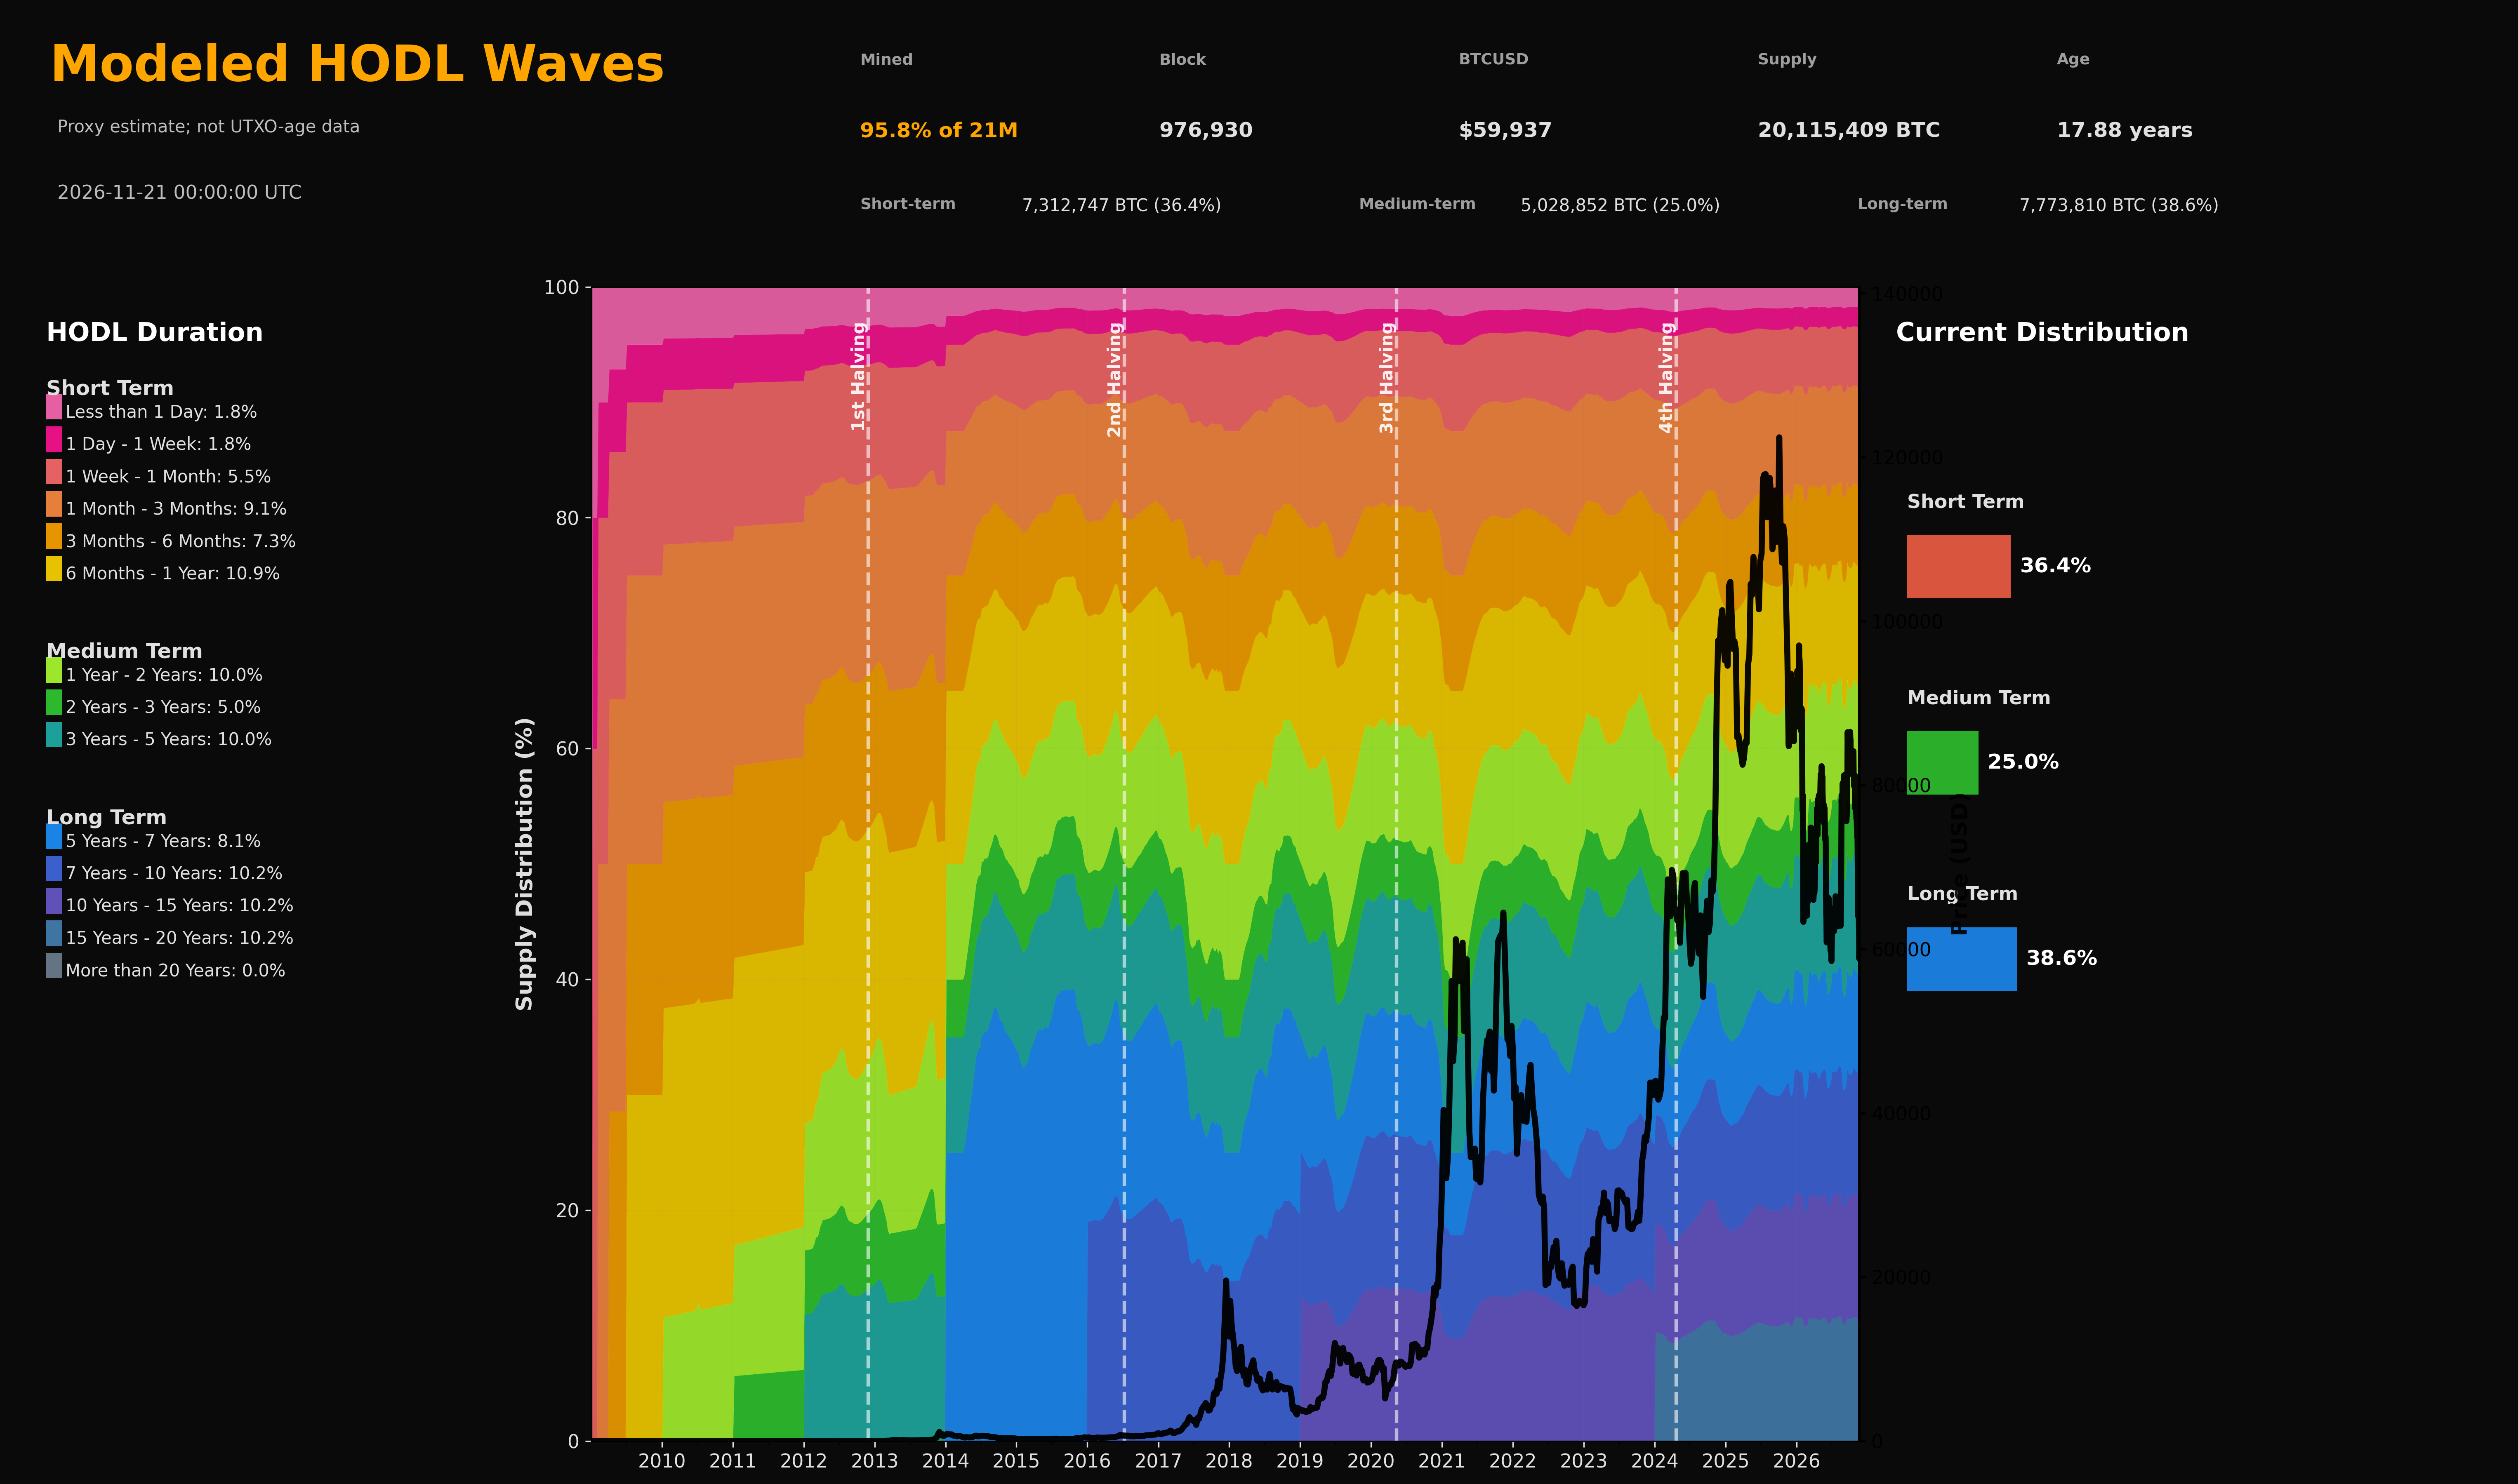

Reproduce this figure in Python.
#!/usr/bin/env python3
"""
HODL Waves Price Chart

Creates a visualization showing the distribution of Bitcoin supply by holding duration
(HODL waves) over time, with the Bitcoin price overlaid.

The chart shows:
- Stacked area chart of HODL waves (supply distribution by age bands)
- Bitcoin price line overlaid on the chart
- Key metrics including percentage mined, block height, current price, etc.
- Legend showing different HODL duration bands
- Current distribution summary (Short, Medium, Long Term)
"""

import pandas as pd
import matplotlib
matplotlib.use('Agg')
import matplotlib.pyplot as plt
import matplotlib.dates as mdates
from matplotlib.patches import Rectangle
import numpy as np
from datetime import datetime, timedelta
from pathlib import Path
import requests

# Genesis block date
GENESIS_DATE = datetime(2009, 1, 3)

# Halving dates (approximate)
HALVINGS = [
    {'block': 210000, 'date': datetime(2012, 11, 28), 'label': '1st Halving'},
    {'block': 420000, 'date': datetime(2016, 7, 9), 'label': '2nd Halving'},
    {'block': 630000, 'date': datetime(2020, 5, 11), 'label': '3rd Halving'},
    {'block': 840000, 'date': datetime(2024, 4, 20), 'label': '4th Halving'},
]

def get_block_height_from_mempool():
    """Fetch current block height from mempool.space API"""
    try:
        url = 'https://mempool.space/api/blocks/tip/height'
        response = requests.get(url, timeout=5)
        if response.status_code == 200:
            return int(response.text.strip())
        else:
            raise Exception(f"API returned status code {response.status_code}")
    except Exception as e:
        print(f"Warning: Could not fetch block height from mempool.space API: {e}")
        print("Falling back to calculated block height...")
        return None

def calculate_block_height_fallback(date):
    """Calculate approximate block height from date (fallback method)"""
    days_since_genesis = (date - GENESIS_DATE).days
    blocks_per_day = 144
    return int(days_since_genesis * blocks_per_day)

def get_hodl_waves_data_from_api():
    """Attempt to fetch HODL wave data from public API"""
    # Try multiple APIs that might have HODL wave data
    apis = [
        {
            'url': 'https://api.glassnode.com/v1/metrics/supply/hodl_waves',
            'params': {'a': 'BTC', 'i': '1d'},
            'headers': {}  # Some require API key
        },
    ]
    
    # For now, return None to use approximation
    # This would require API keys for most services
    return None

def approximate_hodl_waves(dates, prices, supply_data):
    """
    Approximate HODL waves based on price movements and supply.
    This is a simplified model - real HODL waves require UTXO age data.
    """
    print("Generating approximate HODL waves data...")
    
    # HODL wave bands (in days)
    bands = [
        {'name': 'Less than 1 Day', 'min': 0, 'max': 1},
        {'name': '1 Day - 1 Week', 'min': 1, 'max': 7},
        {'name': '1 Week - 1 Month', 'min': 7, 'max': 30},
        {'name': '1 Month - 3 Months', 'min': 30, 'max': 90},
        {'name': '3 Months - 6 Months', 'min': 90, 'max': 180},
        {'name': '6 Months - 1 Year', 'min': 180, 'max': 365},
        {'name': '1 Year - 2 Years', 'min': 365, 'max': 730},
        {'name': '2 Years - 3 Years', 'min': 730, 'max': 1095},
        {'name': '3 Years - 5 Years', 'min': 1095, 'max': 1825},
        {'name': '5 Years - 7 Years', 'min': 1825, 'max': 2555},
        {'name': '7 Years - 10 Years', 'min': 2555, 'max': 3650},
        {'name': '10 Years - 15 Years', 'min': 3650, 'max': 5475},
        {'name': '15 Years - 20 Years', 'min': 5475, 'max': 7300},
        {'name': 'More than 20 Years', 'min': 7300, 'max': float('inf')},
    ]
    
    # Initialize results
    hodl_data = {}
    for band in bands:
        hodl_data[band['name']] = []
    
    # Calculate network age at each date
    # Convert GENESIS_DATE to pandas Timestamp for proper date arithmetic with numpy datetime64
    genesis_ts = pd.Timestamp(GENESIS_DATE)
    # Handle both pandas Timestamp and numpy datetime64
    network_ages = [(pd.Timestamp(date) - genesis_ts).days for date in dates]
    
    # Approximate HODL waves using a model based on:
    # - Recent activity increases short-term holdings
    # - Long-term holders accumulate over time
    # - Price volatility affects short-term movements
    
    for i, (date, price, supply) in enumerate(zip(dates, prices, supply_data)):
        network_age = network_ages[i]
        
        # Calculate price volatility (30-day rolling)
        if i >= 30:
            recent_prices = prices[max(0, i-30):i+1]
            if len(recent_prices) > 1:
                price_mean = np.mean(recent_prices)
                if price_mean > 0:
                    volatility = np.std(recent_prices) / price_mean
                else:
                    volatility = 0.1
            else:
                volatility = 0.1
        else:
            volatility = 0.1
        
        # Model: higher volatility = more short-term activity
        short_term_multiplier = min(1.0, 0.3 + volatility * 2)
        
        # Distribute supply across bands (simplified model)
        total_distributed = 0
        band_values = {}
        
        # Short term (0-1 year)
        if network_age >= 365:
            # Short term: 30-50% typically, varies with volatility
            short_term_pct = 0.35 + (volatility - 0.05) * 0.3
            short_term_pct = max(0.20, min(0.50, short_term_pct))
        else:
            short_term_pct = 0.95  # Very early, most coins are short-term
        
        # Distribute short-term bands
        short_bands = ['Less than 1 Day', '1 Day - 1 Week', '1 Week - 1 Month', 
                      '1 Month - 3 Months', '3 Months - 6 Months', '6 Months - 1 Year']
        short_weights = [0.05, 0.05, 0.15, 0.25, 0.20, 0.30]
        short_total = supply * short_term_pct
        
        # Initialize all short-term bands
        for band_name in short_bands:
            band_idx = next((i for i, b in enumerate(bands) if b['name'] == band_name), None)
            if band_idx is not None and network_age >= bands[band_idx]['min']:
                weight_idx = short_bands.index(band_name)
                value = short_total * short_weights[weight_idx]
                band_values[band_name] = value
                total_distributed += value
            else:
                band_values[band_name] = 0.0
        
        # Medium term (1-5 years)
        if network_age >= 1825:
            medium_pct = 0.25
        elif network_age >= 365:
            # Medium term increases as network ages
            medium_pct = 0.15 + (network_age - 365) / 1825 * 0.10
        else:
            medium_pct = 0.05
        
        medium_bands = ['1 Year - 2 Years', '2 Years - 3 Years', '3 Years - 5 Years']
        medium_weights = [0.40, 0.20, 0.40]
        medium_total = supply * medium_pct
        
        # Initialize all medium-term bands
        for band_name in medium_bands:
            band_idx = next((i for i, b in enumerate(bands) if b['name'] == band_name), None)
            if band_idx is not None and network_age >= bands[band_idx]['min']:
                weight_idx = medium_bands.index(band_name)
                value = medium_total * medium_weights[weight_idx]
                band_values[band_name] = value
                total_distributed += value
            else:
                band_values[band_name] = 0.0
        
        # Long term (5+ years)
        if network_age >= 1825:
            long_pct = 1.0 - short_term_pct - medium_pct
        else:
            long_pct = 0.0
        
        long_bands = ['5 Years - 7 Years', '7 Years - 10 Years', '10 Years - 15 Years',
                     '15 Years - 20 Years', 'More than 20 Years']
        long_weights = [0.20, 0.25, 0.25, 0.25, 0.05]
        
        # Only assign to bands that are possible given network age
        long_total = supply * long_pct
        valid_long_bands = []
        valid_long_weights = []
        
        # Initialize all long-term bands to 0 first
        for band_name in long_bands:
            band_values[band_name] = 0.0
        
        for band_name, weight in zip(long_bands, long_weights):
            band_idx = next((i for i, b in enumerate(bands) if b['name'] == band_name), None)
            if band_idx is not None and network_age >= bands[band_idx]['min']:
                valid_long_bands.append(band_name)
                valid_long_weights.append(weight)
        
        if valid_long_bands and sum(valid_long_weights) > 0:
            weight_sum = sum(valid_long_weights)
            for band_name, weight in zip(valid_long_bands, valid_long_weights):
                value = long_total * (weight / weight_sum)
                band_values[band_name] = value
                total_distributed += value
        
        # Ensure all bands are in band_values
        for band in bands:
            if band['name'] not in band_values:
                band_values[band['name']] = 0.0
        
        # Normalize to match total supply
        if total_distributed > 0 and total_distributed != supply:
            scale = supply / total_distributed
            for band_name in band_values:
                band_values[band_name] *= scale
        
        # Ensure total matches supply (handle rounding errors)
        current_total = sum(band_values.values())
        if abs(current_total - supply) > 0.01 and current_total > 0:
            # Adjust proportionally
            adjustment = supply / current_total
            for band_name in band_values:
                band_values[band_name] *= adjustment
        
        # Add to results
        for band in bands:
            value = band_values.get(band['name'], 0.0)
            hodl_data[band['name']].append(value)
    
    return hodl_data, bands

# Load data
script_dir = Path(__file__).parent
dataset_path = script_dir.parent / 'data' / 'bitcoin_csv_data' / 'daily_price.csv'

print("Loading price data...")
data = pd.read_csv(dataset_path)

# Convert dates and prices
data['Date'] = pd.to_datetime(data['date'], format='%m/%d/%y')
data['Price'] = pd.to_numeric(data['price'], errors='coerce')
data['Supply'] = pd.to_numeric(data['supply'], errors='coerce')

# Get block height if available
if 'block_height' in data.columns:
    data['BlockHeight'] = pd.to_numeric(data['block_height'], errors='coerce')
else:
    data['BlockHeight'] = None

data = data.dropna(subset=['Date', 'Price', 'Supply'])
data = data.sort_values(by='Date').reset_index(drop=True)

# Sample data for performance (daily data can be large)
# Use weekly sampling for historical data, daily for recent data
cutoff_date = data['Date'].max() - timedelta(days=365)
recent_data = data[data['Date'] >= cutoff_date]
historical_data = data[data['Date'] < cutoff_date]

# Sample historical data (weekly)
historical_sampled = historical_data.iloc[::7]  # Every 7 days

# Combine
data_sampled = pd.concat([historical_sampled, recent_data]).sort_values('Date').reset_index(drop=True)

print(f"Loaded {len(data)} rows, using {len(data_sampled)} for chart")

# Get HODL waves data
hodl_waves_data = get_hodl_waves_data_from_api()
if hodl_waves_data is None:
    # Use approximation
    hodl_data, bands = approximate_hodl_waves(
        data_sampled['Date'].values,
        data_sampled['Price'].values,
        data_sampled['Supply'].values
    )
else:
    # Process API data (not implemented in this version)
    hodl_data, bands = approximate_hodl_waves(
        data_sampled['Date'].values,
        data_sampled['Price'].values,
        data_sampled['Supply'].values
    )

# Get current values
current_date = data['Date'].max()
current_row = data[data['Date'] == current_date].iloc[0]
current_price = current_row['Price']
current_supply = current_row['Supply']
current_block_height = current_row.get('BlockHeight')

if pd.isna(current_block_height):
    current_block_height = get_block_height_from_mempool()
    if current_block_height is None:
        current_block_height = calculate_block_height_fallback(current_date)

# Calculate current HODL wave distribution (use last data point)
current_idx = len(data_sampled) - 1
current_distribution = {}
for band in bands:
    band_name = band['name']
    if band_name in hodl_data and len(hodl_data[band_name]) > current_idx:
        current_distribution[band_name] = hodl_data[band_name][current_idx]
    else:
        current_distribution[band_name] = 0.0

# Calculate percentages
total_supply = sum(current_distribution.values())
current_percentages = {k: (v / total_supply * 100) if total_supply > 0 else 0 
                       for k, v in current_distribution.items()}

# Calculate Short, Medium, Long Term
short_term_bands = ['Less than 1 Day', '1 Day - 1 Week', '1 Week - 1 Month', 
                   '1 Month - 3 Months', '3 Months - 6 Months', '6 Months - 1 Year']
medium_term_bands = ['1 Year - 2 Years', '2 Years - 3 Years', '3 Years - 5 Years']
long_term_bands = ['5 Years - 7 Years', '7 Years - 10 Years', '10 Years - 15 Years',
                  '15 Years - 20 Years', 'More than 20 Years']

short_term_btc = sum(current_distribution.get(band, 0) for band in short_term_bands)
medium_term_btc = sum(current_distribution.get(band, 0) for band in medium_term_bands)
long_term_btc = sum(current_distribution.get(band, 0) for band in long_term_bands)

short_term_pct = (short_term_btc / total_supply * 100) if total_supply > 0 else 0
medium_term_pct = (medium_term_btc / total_supply * 100) if total_supply > 0 else 0
long_term_pct = (long_term_btc / total_supply * 100) if total_supply > 0 else 0

# Calculate network age
network_age_days = (current_date - GENESIS_DATE).days
network_age_years = network_age_days / 365.25

# Calculate percentage of 21M mined
total_possible_supply = 21000000
mined_percentage = (current_supply / total_possible_supply) * 100

# Create figure - larger size for better detail
fig = plt.figure(figsize=(26, 15))
fig.patch.set_facecolor('#0a0a0a')
gs = fig.add_gridspec(2, 4, height_ratios=[0.18, 0.82], width_ratios=[0.23, 0.52, 0.15, 0.10],
                     hspace=0.03, wspace=0.03)

# Main chart area
ax_main = fig.add_subplot(gs[1, 1])
ax_main.set_facecolor('#0a0a0a')

# Header area (top)
ax_header = fig.add_subplot(gs[0, :])
ax_header.set_facecolor('#0a0a0a')
ax_header.axis('off')

# Left sidebar (legend)
ax_legend = fig.add_subplot(gs[1, 0])
ax_legend.set_facecolor('#0a0a0a')
ax_legend.axis('off')

# Right sidebar (current distribution)
ax_current = fig.add_subplot(gs[1, 2])
ax_current.set_facecolor('#0a0a0a')
ax_current.axis('off')

# Define colors for HODL bands (warm to cool) - matching example colors more closely
colors = {
    'Less than 1 Day': '#FF69B4',  # Hot pink
    '1 Day - 1 Week': '#FF1493',  # Deep pink
    '1 Week - 1 Month': '#FF6B6B',  # Coral red
    '1 Month - 3 Months': '#FF8C42',  # Orange
    '3 Months - 6 Months': '#FFA500',  # Orange
    '6 Months - 1 Year': '#FFD700',  # Gold
    '1 Year - 2 Years': '#ADFF2F',  # Green yellow
    '2 Years - 3 Years': '#32CD32',  # Lime green
    '3 Years - 5 Years': '#20B2AA',  # Light sea green
    '5 Years - 7 Years': '#1E90FF',  # Dodger blue
    '7 Years - 10 Years': '#4169E1',  # Royal blue
    '10 Years - 15 Years': '#6A5ACD',  # Slate blue
    '15 Years - 20 Years': '#4682B4',  # Steel blue
    'More than 20 Years': '#708090',  # Slate gray
}

# Plot stacked area chart
dates_array = data_sampled['Date'].values
band_values_list = []

for band in bands:
    band_name = band['name']
    if band_name in hodl_data:
        values = np.array(hodl_data[band_name])
        # Convert to percentages
        supply_array = np.array(data_sampled['Supply'].values)
        percentages = (values / supply_array * 100) if len(supply_array) > 0 else values * 0
        band_values_list.append({
            'name': band_name,
            'values': percentages,
            'color': colors.get(band_name, '#808080')
        })

# Stack the areas (bottom to top, oldest to newest)
stacked_data = np.zeros(len(dates_array))
for band_info in reversed(band_values_list):  # Reverse to stack from bottom
    ax_main.fill_between(dates_array, stacked_data, stacked_data + band_info['values'],
                        color=band_info['color'], alpha=0.85, linewidth=0.1, 
                        edgecolor=band_info['color'], label=band_info['name'])
    stacked_data += band_info['values']

# Overlay price line - make it more prominent
ax_price = ax_main.twinx()
ax_price.plot(dates_array, data_sampled['Price'].values, 
             color='black', linewidth=3.5, zorder=100, label='BTC Price', alpha=0.95)

# Format main chart
ax_main.set_xlim(dates_array.min(), dates_array.max())
ax_main.set_ylim(0, 100)
ax_main.set_ylabel('Supply Distribution (%)', color='#E0E0E0', fontsize=13, fontweight='bold')
ax_main.tick_params(axis='y', colors='#E0E0E0', labelsize=11)
ax_main.tick_params(axis='x', colors='#E0E0E0', labelsize=11)

# Format price axis
price_max = data_sampled['Price'].max()
price_ticks = np.arange(0, price_max + 20000, 20000)
ax_price.set_ylim(0, price_max * 1.15)
ax_price.set_yticks(price_ticks)
ax_price.set_ylabel('Price (USD)', color='black', fontsize=13, fontweight='bold', alpha=0.9)
ax_price.tick_params(axis='y', colors='black', labelsize=11, width=1.5)
ax_price.spines['right'].set_color('black')
ax_price.spines['right'].set_linewidth(1.5)

# Add halving lines
dates_min = pd.Timestamp(dates_array.min())
dates_max = pd.Timestamp(dates_array.max())
for halving in HALVINGS:
    halving_date = pd.Timestamp(halving['date'])
    if dates_min <= halving_date <= dates_max:
        ax_main.axvline(x=halving['date'], color='#FFFFFF', linestyle='--', 
                       linewidth=2, alpha=0.6, zorder=50)
        ax_main.text(halving['date'], 97, halving['label'], 
                    rotation=90, color='#FFFFFF', fontsize=10, fontweight='bold',
                    ha='right', va='top', alpha=0.9)

# Format x-axis
ax_main.xaxis.set_major_locator(mdates.YearLocator())
ax_main.xaxis.set_major_formatter(mdates.DateFormatter('%Y'))
ax_main.xaxis.set_minor_locator(mdates.MonthLocator((1, 7)))

# Grid - more subtle
ax_main.grid(True, which="major", linestyle='-', alpha=0.08, color='#808080', linewidth=0.5)
ax_main.grid(True, which="minor", linestyle='--', alpha=0.03, color='#808080', linewidth=0.3)

# Remove spines
for spine in ax_main.spines.values():
    spine.set_visible(False)

# HEADER SECTION
header_y = 0.88

# Left side - Title
ax_header.text(0.015, header_y, 'HODL Waves Price',
              fontsize=30, fontweight='bold', color='#FFA500',
              verticalalignment='top', horizontalalignment='left',
              transform=ax_header.transAxes)

# Compact header metrics. Keep labels short so they do not collide on save.
date_str = current_date.strftime('%Y-%m-%d %H:%M:%S UTC')
ax_header.text(0.018, 0.32, date_str,
              fontsize=11, color='#BDBDBD',
              verticalalignment='top', horizontalalignment='left',
              transform=ax_header.transAxes)

metric_columns = [
    ('Mined', f'{mined_percentage:.1f}% of 21M', '#FFA500'),
    ('Block', f'{int(current_block_height):,}', '#E0E0E0'),
    ('BTCUSD', f'${current_price:,.0f}', '#E0E0E0'),
    ('Supply', f'{current_supply:,.0f} BTC', '#E0E0E0'),
    ('Age', f'{network_age_years:.2f} years', '#E0E0E0'),
]

for idx, (label, value, value_color) in enumerate(metric_columns):
    x_pos = 0.26 + idx * 0.135
    ax_header.text(x_pos, 0.84, label,
                  fontsize=9, color='#9E9E9E', fontweight='bold',
                  verticalalignment='top', horizontalalignment='left',
                  transform=ax_header.transAxes)
    ax_header.text(x_pos, 0.57, value,
                  fontsize=12, color=value_color, fontweight='bold',
                  verticalalignment='top', horizontalalignment='left',
                  transform=ax_header.transAxes)

holder_columns = [
    ('Short-term', short_term_btc, short_term_pct),
    ('Medium-term', medium_term_btc, medium_term_pct),
    ('Long-term', long_term_btc, long_term_pct),
]

for idx, (label, btc_value, pct_value) in enumerate(holder_columns):
    x_pos = 0.26 + idx * 0.225
    ax_header.text(x_pos, 0.27, label,
                  fontsize=9, color='#9E9E9E', fontweight='bold',
                  verticalalignment='top', horizontalalignment='left',
                  transform=ax_header.transAxes)
    ax_header.text(x_pos + 0.065, 0.27,
                  f'{btc_value:,.0f} BTC ({pct_value:.1f}%)',
                  fontsize=10, color='#E0E0E0',
                  verticalalignment='top', horizontalalignment='left',
                  transform=ax_header.transAxes)

# LEFT SIDEBAR - Legend
legend_y = 0.97
legend_title_y = legend_y
ax_legend.text(0.06, legend_title_y, 'HODL Duration',
              fontsize=15, fontweight='bold', color='#FFFFFF',
              verticalalignment='top', horizontalalignment='left',
              transform=ax_legend.transAxes)

legend_y -= 0.05

# Group by category
short_legend = []
medium_legend = []
long_legend = []

for band in bands:
    band_name = band['name']
    pct = current_percentages.get(band_name, 0)
    color = colors.get(band_name, '#808080')
    
    if band_name in short_term_bands:
        short_legend.append((band_name, pct, color))
    elif band_name in medium_term_bands:
        medium_legend.append((band_name, pct, color))
    elif band_name in long_term_bands:
        long_legend.append((band_name, pct, color))

# Short Term
ax_legend.text(0.06, legend_y, 'Short Term',
              fontsize=12, fontweight='bold', color='#E0E0E0',
              verticalalignment='top', horizontalalignment='left',
              transform=ax_legend.transAxes)
legend_y -= 0.035

for band_name, pct, color in short_legend:
    # Color square - larger and more visible
    rect = Rectangle((0.06, legend_y), 0.028, 0.022,
                    transform=ax_legend.transAxes, facecolor=color,
                    edgecolor='none', alpha=0.9)
    ax_legend.add_patch(rect)
    
    # Label and percentage
    label_text = f"{band_name}: {pct:.1f}%"
    ax_legend.text(0.095, legend_y + 0.006, label_text,
                  fontsize=10, color='#E0E0E0',
                  verticalalignment='center', horizontalalignment='left',
                  transform=ax_legend.transAxes)
    legend_y -= 0.028

legend_y -= 0.025

# Medium Term
ax_legend.text(0.06, legend_y, 'Medium Term',
              fontsize=12, fontweight='bold', color='#E0E0E0',
              verticalalignment='top', horizontalalignment='left',
              transform=ax_legend.transAxes)
legend_y -= 0.035

for band_name, pct, color in medium_legend:
    rect = Rectangle((0.06, legend_y), 0.028, 0.022,
                    transform=ax_legend.transAxes, facecolor=color,
                    edgecolor='none', alpha=0.9)
    ax_legend.add_patch(rect)
    
    label_text = f"{band_name}: {pct:.1f}%"
    ax_legend.text(0.095, legend_y + 0.006, label_text,
                  fontsize=10, color='#E0E0E0',
                  verticalalignment='center', horizontalalignment='left',
                  transform=ax_legend.transAxes)
    legend_y -= 0.028

legend_y -= 0.025

# Long Term
ax_legend.text(0.06, legend_y, 'Long Term',
              fontsize=12, fontweight='bold', color='#E0E0E0',
              verticalalignment='top', horizontalalignment='left',
              transform=ax_legend.transAxes)
legend_y -= 0.035

for band_name, pct, color in long_legend:
    rect = Rectangle((0.06, legend_y), 0.028, 0.022,
                    transform=ax_legend.transAxes, facecolor=color,
                    edgecolor='none', alpha=0.9)
    ax_legend.add_patch(rect)
    
    label_text = f"{band_name}: {pct:.1f}%"
    ax_legend.text(0.095, legend_y + 0.006, label_text,
                  fontsize=10, color='#E0E0E0',
                  verticalalignment='center', horizontalalignment='left',
                  transform=ax_legend.transAxes)
    legend_y -= 0.028

# RIGHT SIDEBAR - Current Distribution Summary (vertical bar chart)
current_y = 0.97
ax_current.text(0.05, current_y, 'Current Distribution',
               fontsize=15, fontweight='bold', color='#FFFFFF',
               verticalalignment='top', horizontalalignment='left',
               transform=ax_current.transAxes)

current_y -= 0.12

# Horizontal bar chart of current distribution
categories = ['Short Term', 'Medium Term', 'Long Term']
category_values = [short_term_pct, medium_term_pct, long_term_pct]
category_colors = ['#FF6347', '#32CD32', '#1E90FF']

for i, (cat, val, color) in enumerate(zip(categories, category_values, category_colors)):
    y_pos = current_y - 0.12 - i * 0.17
    bar_width = (val / 100) * 0.78

    ax_current.text(0.08, y_pos + 0.075, cat,
                   fontsize=11, color='#E0E0E0', fontweight='bold',
                   verticalalignment='bottom', horizontalalignment='left',
                   transform=ax_current.transAxes)

    rect = Rectangle((0.08, y_pos), bar_width, 0.055,
                    transform=ax_current.transAxes, facecolor=color,
                    edgecolor='none', alpha=0.85)
    ax_current.add_patch(rect)

    ax_current.text(0.08 + bar_width + 0.025, y_pos + 0.0275, f'{val:.1f}%',
                   fontsize=12, fontweight='bold', color='#FFFFFF',
                   verticalalignment='center', horizontalalignment='left',
                   transform=ax_current.transAxes)

# Footer area left empty

# Save chart
output_path = script_dir / 'hodl_waves_price.png'
plt.savefig(output_path, dpi=300, facecolor='#0a0a0a', bbox_inches='tight', pad_inches=0.1)
print(f"\nChart saved as '{output_path}'")
print(f"Current Date: {current_date.strftime('%Y-%m-%d')}")
print(f"Current Price: ${current_price:,.2f}")
print(f"Block Height: {int(current_block_height):,}")
print(f"Mined Supply: {current_supply:,.0f} BTC ({mined_percentage:.1f}%)")
print(f"Short Term: {short_term_pct:.1f}% ({short_term_btc:,.0f} BTC)")
print(f"Medium Term: {medium_term_pct:.1f}% ({medium_term_btc:,.0f} BTC)")
print(f"Long Term: {long_term_pct:.1f}% ({long_term_btc:,.0f} BTC)")

plt.close(fig)
